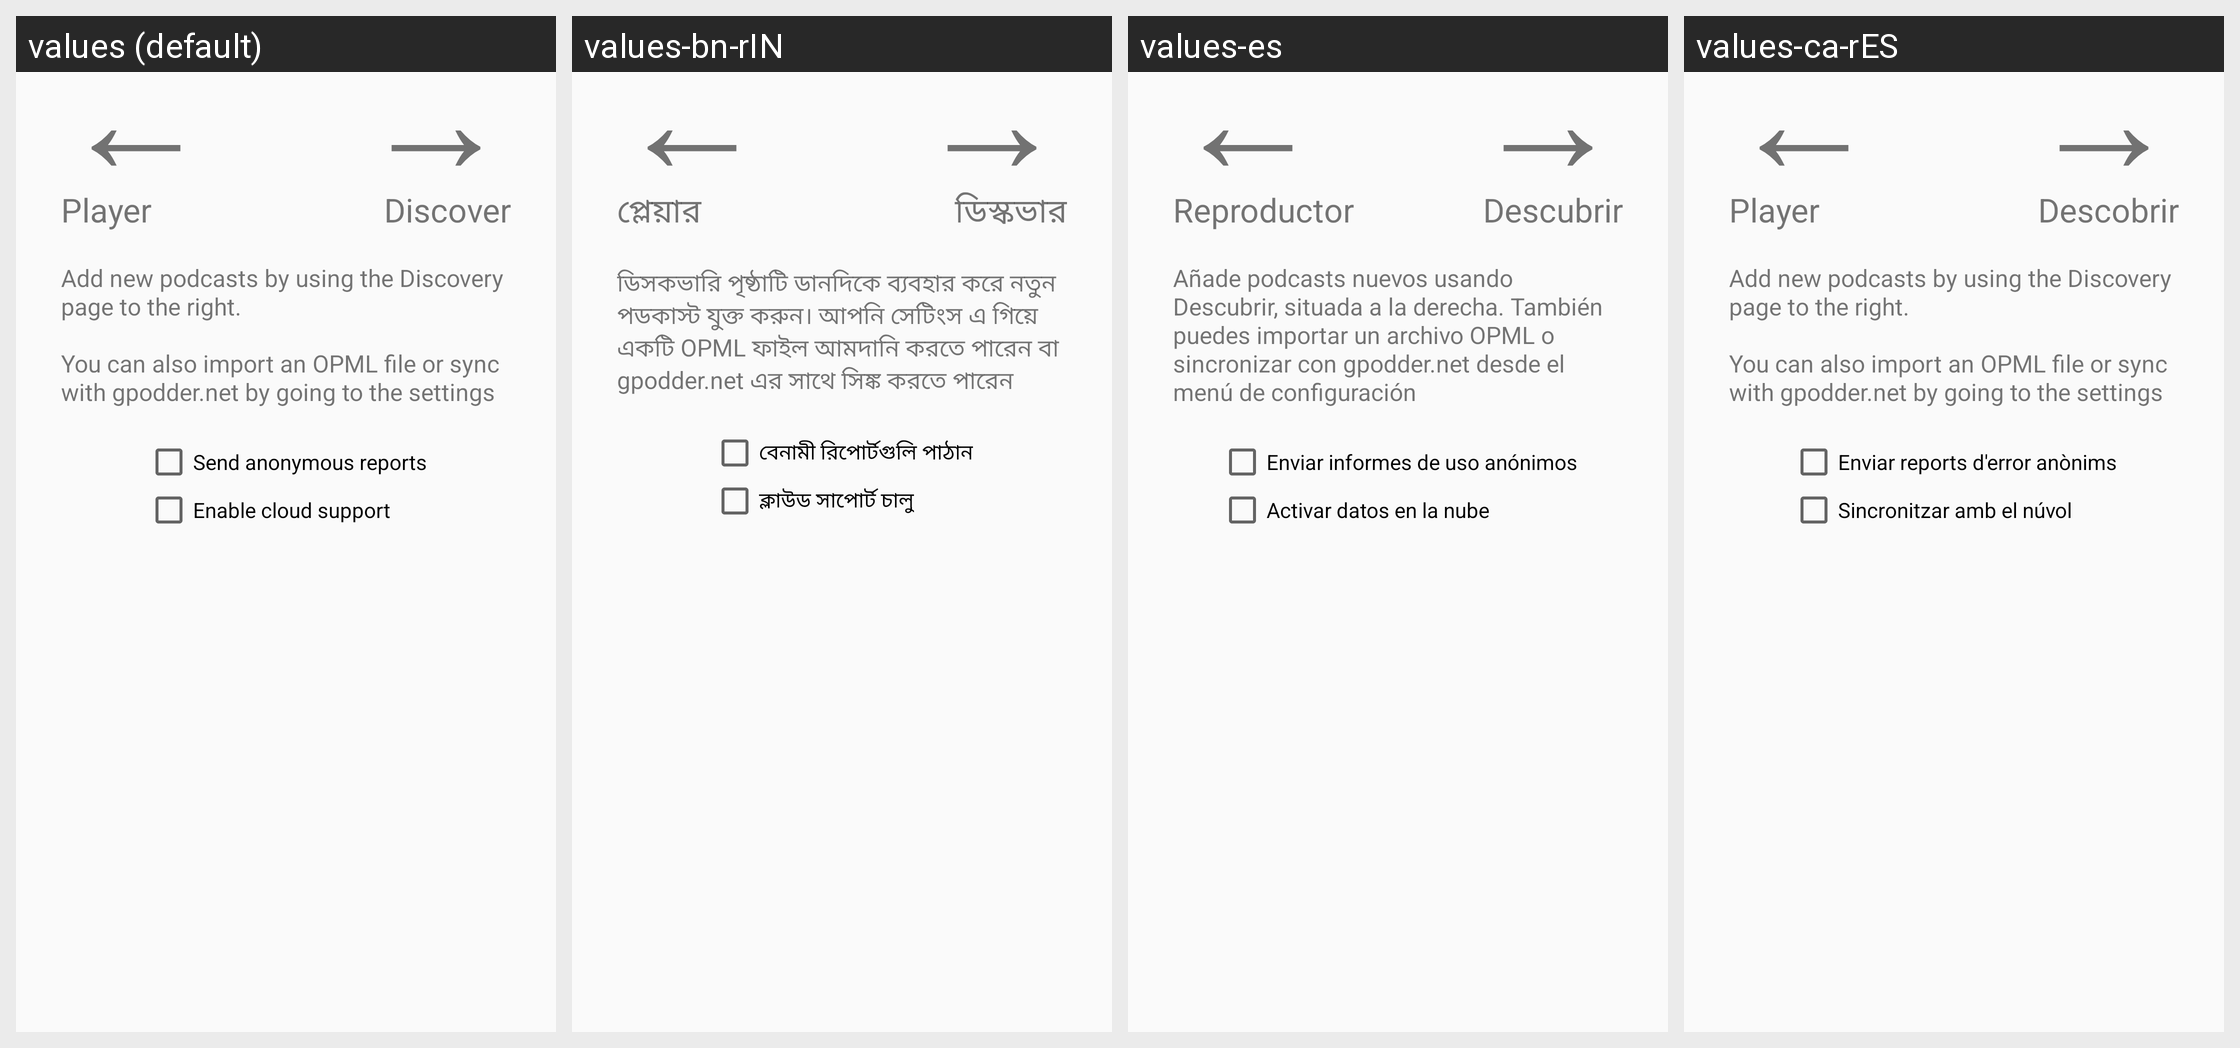

Locale-by-locale string values for the Android screen shown in this grid:
Android screen res/layout/subscription_container.xml rendered under 4 locales, left to right: values (default), values-bn-rIN, values-es, values-ca-rES. Device: Nexus 5 (rendered at 1080×1920; each locale shown at half size, 540×960, under a caption strip naming it); theme SoundWavesTheme.Light.
Other locales in the repository, not shown: values-da, values-de, values-el, values-fr, values-ja, values-pt.
Strings drawn on this screen, with the default value and each locale's value (text and hints the layout hard-codes, and strings that could not be matched under every locale, appear in the picture but are not listed):

title_section3
  values: Player
  values-bn-rIN: প্লেয়ার
  values-es: Reproductor
  values-ca-rES: Player  [not translated; the default value is used]

title_section2
  values: Discover
  values-bn-rIN: ডিস্কভার
  values-es: Descubrir
  values-ca-rES: Descobrir

subscription_instruction
  values: Add new podcasts by using the Discovery page to the right.
      
      You can also import an OPML file or sync with gpodder.net by going to the settings
  values-bn-rIN: ডিসকভারি পৃষ্ঠাটি ডানদিকে ব্যবহার করে নতুন পডকাস্ট যুক্ত করুন। আপনি সেটিংস এ গিয়ে একটি OPML ফাইল আমদানি করতে পারেন বা gpodder.net এর সাথে সিঙ্ক করতে পারেন
  values-es: Añade podcasts nuevos usando Descubrir, situada a la derecha. También puedes importar un archivo OPML o sincronizar con gpodder.net desde el menú de configuración
  values-ca-rES: Add new podcasts by using the Discovery page to the right.
      
      You can also import an OPML file or sync with gpodder.net by going to the settings  [not translated; the default value is used]

pref_feedback_title
  values: Send anonymous reports
  values-bn-rIN: বেনামী রিপোর্টগুলি পাঠান
  values-es: Enviar informes de uso anónimos
  values-ca-rES: Enviar reports d'error anònims

pref_cloud_support_title
  values: Enable cloud support
  values-bn-rIN: ক্লাউড সাপোর্ট চালু
  values-es: Activar datos en la nube
  values-ca-rES: Sincronitzar amb el núvol
